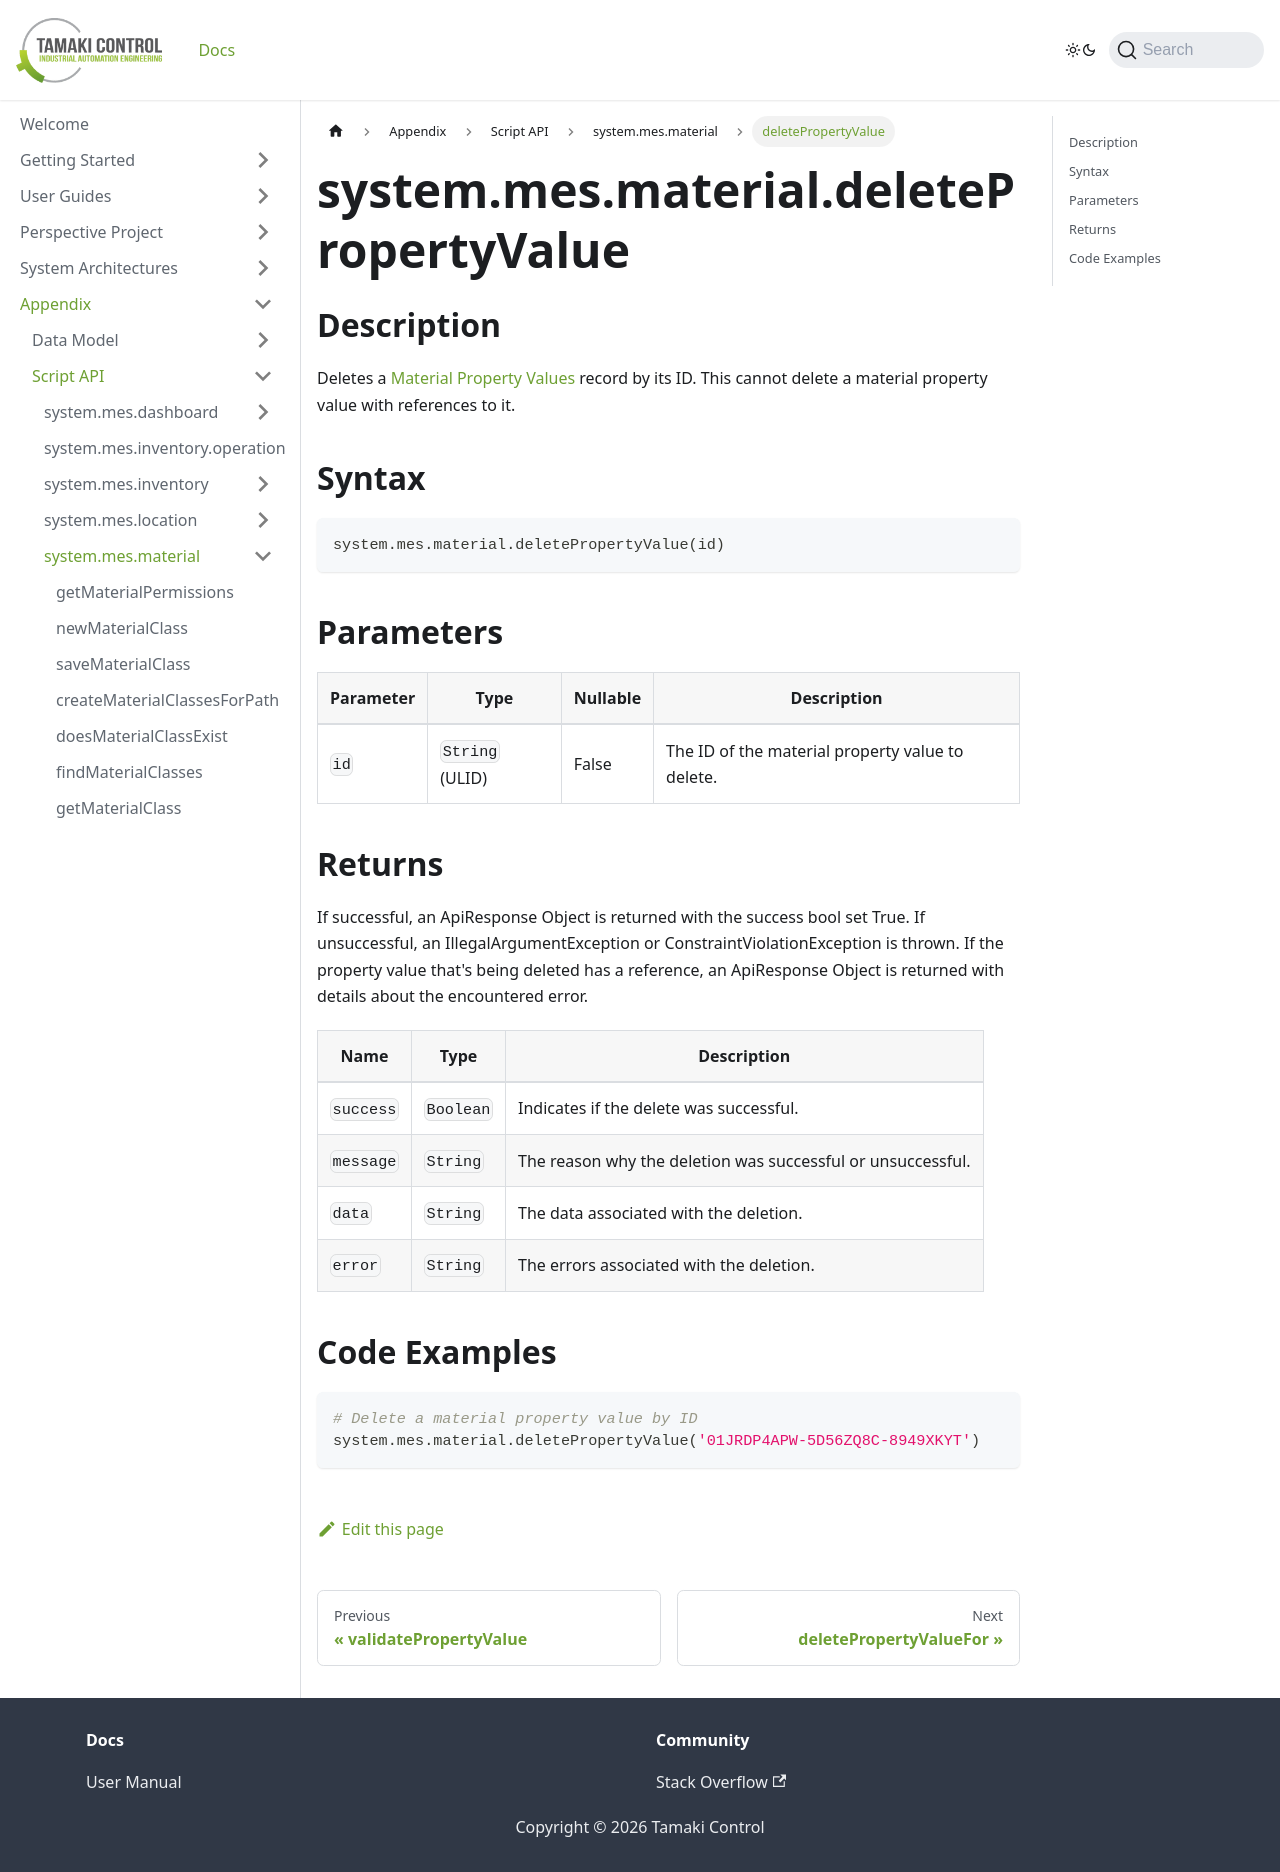

repository: TamakiControl/tamaki-mes-docs · page: docs/appendix/script-api/material-script-api/delete-property-value/index.html · generator: docusaurus

---
sidebar_position: 46
title: "deletePropertyValue"
description: "Deletes a specified material property value with the given ID."
---

# system.mes.material.deletePropertyValue

## Description

Deletes a [Material Property Values](../../data-model/material-model/material-property-value) record by its ID.
This cannot delete a material property value with references to it.

## Syntax

```python
system.mes.material.deletePropertyValue(id)
```

## Parameters

| Parameter | Type            | Nullable | Description                                      |
|-----------|-----------------|----------|--------------------------------------------------|
| `id`      | `String` (ULID) | False    | The ID of the material property value to delete. |

## Returns

If successful, an ApiResponse Object is returned with the success bool set True. If unsuccessful, an IllegalArgumentException or ConstraintViolationException is thrown.
If the property value that's being deleted has a reference, an ApiResponse Object is returned with details about the encountered error.

| Name      | Type      | Description                                                 |
|-----------|-----------|-------------------------------------------------------------|
| `success` | `Boolean` | Indicates if the delete was successful.                     |
| `message` | `String`  | The reason why the deletion was successful or unsuccessful. |
| `data`    | `String`  | The data associated with the deletion.                      |
| `error`   | `String`  | The errors associated with the deletion.                    |

## Code Examples

```python
# Delete a material property value by ID
system.mes.material.deletePropertyValue('01JRDP4APW-5D56ZQ8C-8949XKYT')
```
